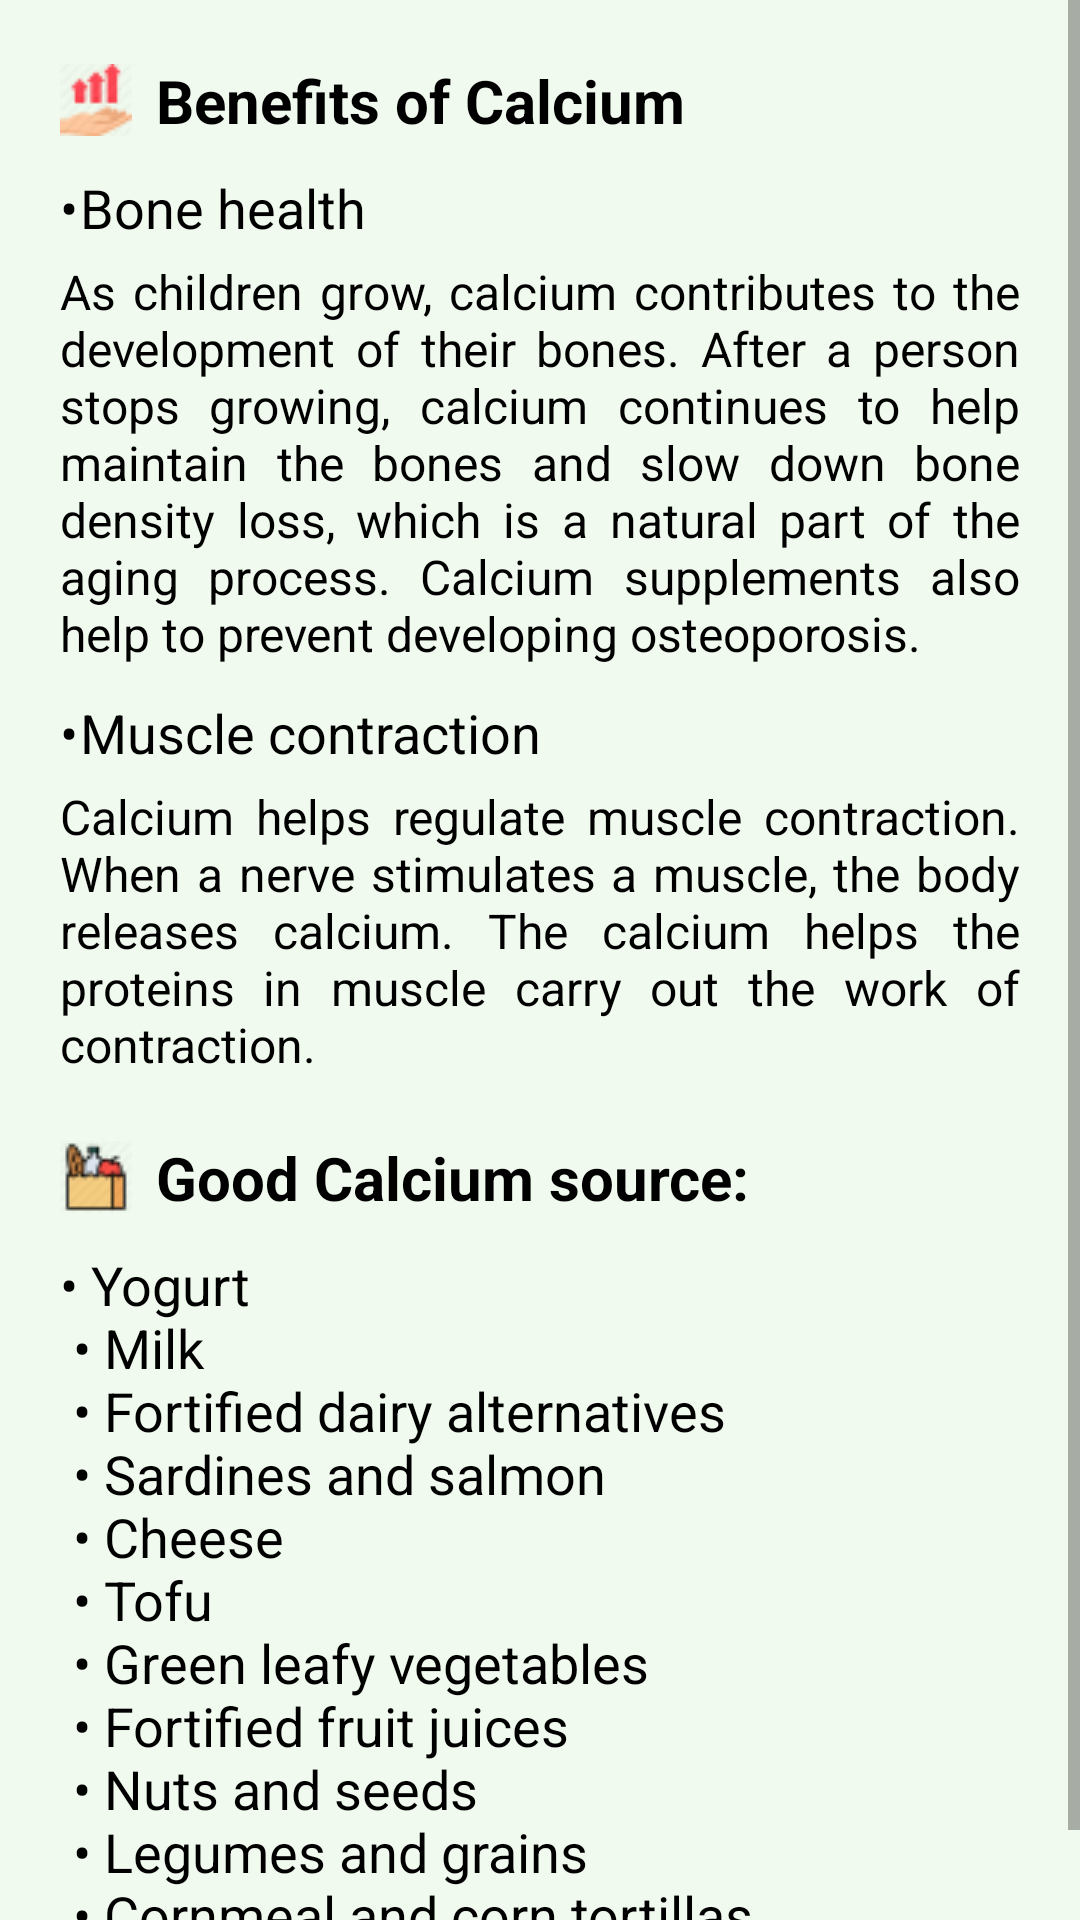

The Android layout XML behind this screen, and the referenced resources:
<!-- AndroidManifest.xml: application theme Theme.Nutrister -->
<!-- res/layout/activity_calcium.xml -->
<?xml version="1.0" encoding="utf-8"?>
<LinearLayout xmlns:android="http://schemas.android.com/apk/res/android"
    xmlns:app="http://schemas.android.com/apk/res-auto"
    xmlns:tools="http://schemas.android.com/tools"
    android:layout_width="match_parent"
    android:layout_height="match_parent"
    android:orientation="vertical"
    android:background="@color/honeydew"
    tools:context=".facts.Calcium">

    <ScrollView
        android:layout_width="match_parent"
        android:layout_height="wrap_content"
        android:isScrollContainer="false"
        android:scrollbars="vertical">

        <LinearLayout
            android:layout_width="match_parent"
            android:layout_height="wrap_content">

            <RelativeLayout
                android:layout_width="match_parent"
                android:layout_height="wrap_content">

                <com.google.android.material.textview.MaterialTextView
                    android:id="@+id/benefitTitle"
                    android:layout_width="wrap_content"
                    android:layout_height="wrap_content"
                    android:layout_marginTop="20dp"
                    android:layout_marginStart="20dp"
                    android:text="Benefits of Calcium"
                    android:textSize="20sp"
                    android:textStyle="bold"
                    app:drawableLeftCompat="@drawable/benefit_24"
                    android:drawablePadding="8dp"/>

                <com.google.android.material.textview.MaterialTextView
                    android:id="@+id/benefit1"
                    android:layout_width="wrap_content"
                    android:layout_height="wrap_content"
                    android:layout_below="@id/benefitTitle"
                    android:layout_alignStart="@id/benefitTitle"
                    android:layout_marginTop="10dp"
                    android:paddingBottom="5dp"
                    android:text="•	Bone health"
                    android:textSize="18sp"/>

                <com.google.android.material.textview.MaterialTextView
                    android:id="@+id/benefit1Desc"
                    android:layout_width="wrap_content"
                    android:layout_height="wrap_content"
                    android:layout_below="@id/benefit1"
                    android:layout_alignStart="@id/benefitTitle"
                    android:layout_marginEnd="20dp"
                    android:text="As children grow, calcium contributes to the development of their bones. After a person stops growing, calcium continues to help maintain the bones and slow down bone density loss, which is a natural part of the aging process. Calcium supplements also help to prevent developing osteoporosis."
                    android:textSize="16sp"
                    android:justificationMode="inter_word"/>

                <com.google.android.material.textview.MaterialTextView
                    android:id="@+id/benefit2"
                    android:layout_width="wrap_content"
                    android:layout_height="wrap_content"
                    android:layout_below="@id/benefit1Desc"
                    android:layout_alignStart="@id/benefitTitle"
                    android:layout_marginTop="10dp"
                    android:paddingBottom="5dp"
                    android:text="•	Muscle contraction"
                    android:textSize="18sp"/>

                <com.google.android.material.textview.MaterialTextView
                    android:id="@+id/benefit2Desc"
                    android:layout_width="wrap_content"
                    android:layout_height="wrap_content"
                    android:layout_below="@id/benefit2"
                    android:layout_alignStart="@id/benefitTitle"
                    android:layout_marginEnd="20dp"
                    android:text="Calcium helps regulate muscle contraction. When a nerve stimulates a muscle, the body releases calcium. The calcium helps the proteins in muscle carry out the work of contraction."
                    android:textSize="16sp"
                    android:justificationMode="inter_word"/>

                <com.google.android.material.textview.MaterialTextView
                    android:id="@+id/source"
                    android:layout_width="wrap_content"
                    android:layout_height="wrap_content"
                    android:layout_below="@id/benefit2Desc"
                    android:layout_alignStart="@id/benefitTitle"
                    android:layout_marginTop="20dp"
                    android:text="Good Calcium source:"
                    android:textSize="20sp"
                    android:textStyle="bold"
                    app:drawableLeftCompat="@drawable/source_24"
                    android:drawablePadding="8dp"/>

                <com.google.android.material.textview.MaterialTextView
                    android:id="@+id/sourceList"
                    android:layout_width="wrap_content"
                    android:layout_height="wrap_content"
                    android:layout_alignStart="@id/benefitTitle"
                    android:layout_below="@id/source"
                    android:layout_marginTop="10dp"
                    android:text="@string/calcium_source"
                    android:textSize="18sp"
                    />



            </RelativeLayout>
        </LinearLayout>
    </ScrollView>
</LinearLayout>
<!-- resources referenced by this layout -->
<resources>
  <color name="honeydew">#F1FAEE</color>
  <!-- drawable benefit_24: png bitmap (drawable-v24, 1308 bytes) -->
  <!-- drawable source_24: png bitmap (drawable, 1209 bytes) -->
  <string name="calcium_source">
          •	Yogurt\n
          <br>•	Milk\n</br>
          <br>•	Fortified dairy alternatives\n</br>
          <br>•	Sardines and salmon\n</br>
          <br>•	Cheese\n</br>
          <br>•	Tofu\n</br>
          <br>•	Green leafy vegetables\n</br>
          <br>•	Fortified fruit juices\n</br>
          <br>•	Nuts and seeds\n</br>
          <br>•	Legumes and grains\n</br>
          <br>•	Cornmeal and corn tortillas\n</br>
      </string>
  <style name="Theme.Nutrister" parent="Theme.MaterialComponents.DayNight.DarkActionBar">
          
          <item name="colorPrimary">@color/prussian_blue</item>
          <item name="colorPrimaryVariant">@color/blue_green</item>
          <item name="colorOnPrimary">@color/white</item>
          
          <item name="colorSecondary">@color/honey_yellow</item>
          <item name="colorSecondaryVariant">@color/orange</item>
          <item name="colorOnSecondary">@color/black</item>
          
          <item name="android:statusBarColor" tools:targetApi="l">?attr/colorPrimaryVariant</item>
          
          <item name="android:textColorPrimary">@color/text_color_primary</item>
          <item name="android:textColor">@color/text_color_primary</item>
  
          
          <item name="fontFamily">@font/proxima_nova</item>
  
  
      </style>
  <color name="prussian_blue">#023047</color>
  <color name="blue_green">#219EBC</color>
  <color name="white">#FFFFFFFF</color>
  <color name="honey_yellow">#FFB703</color>
  <color name="orange">#FB8500</color>
  <color name="black">#FF000000</color>
  <color name="text_color_primary">#FF000000</color>
</resources>
